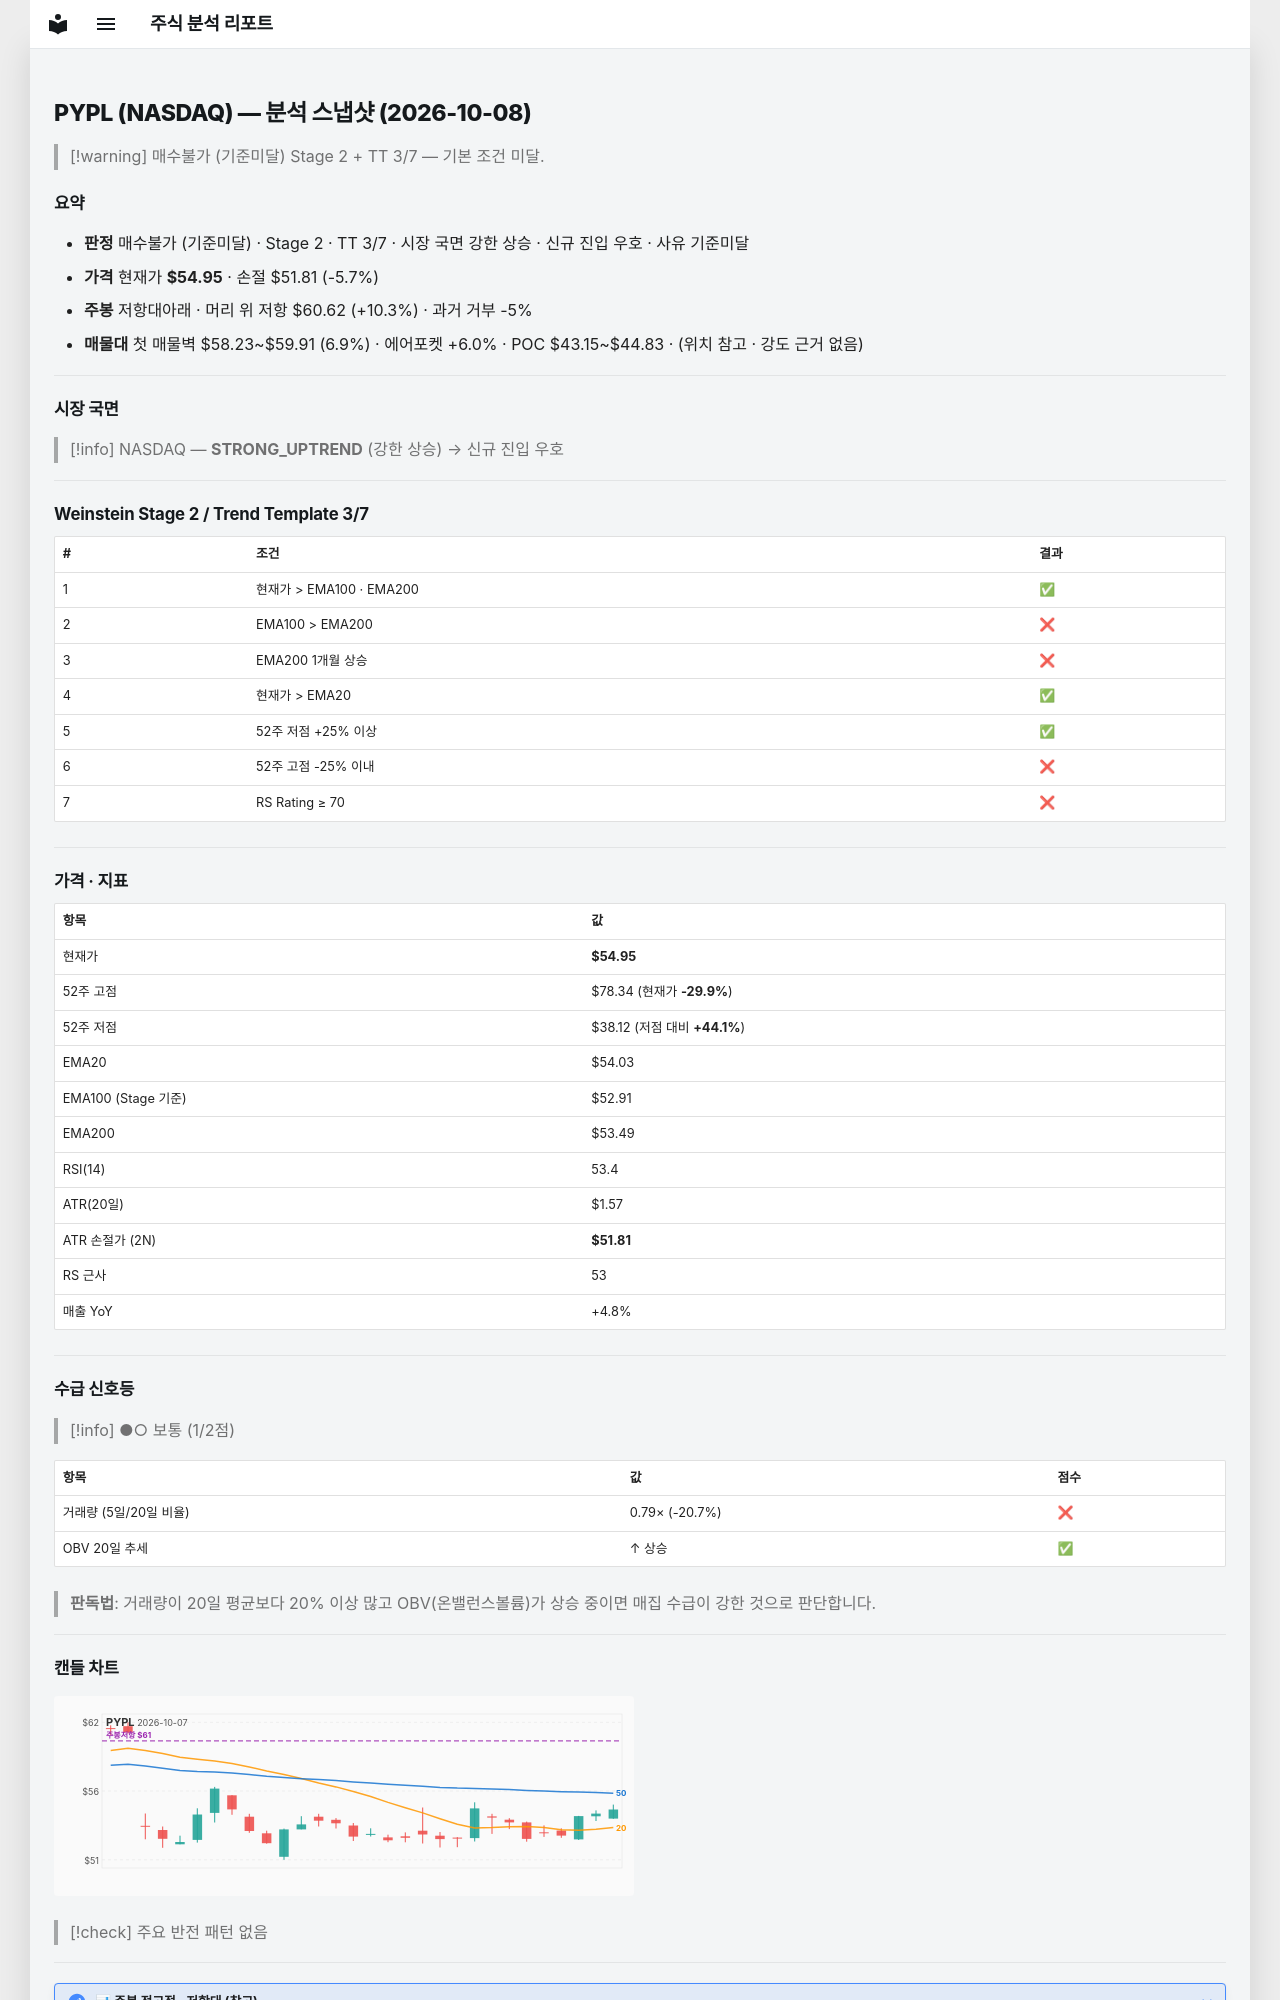

repository: soloandco/stock-reports · page: snapshots/PYPL-2026-10-08/index.html · generator: mkdocs

---
type: analysis-snapshot
title: PYPL 분석 스냅샷
ticker: PYPL
market: NASDAQ
created: 2026-10-08
updated: 2026-10-08
bar-date: 2026-10-07
verdict: 매수불가
verdict-reason: 기준미달
real-rr: 1.81
sma50-gap-pct: 1.7
weekly-position: 저항대아래
weekly-overhead-price: 60.62
weekly-overhead-pct: 10.3
stage: 2
trend-template-score: 3
tt-max: 7
ma-set: ema-20-100-200
price: 54.95000076293945
stop-price: 51.81241503863231
market-regime: STRONG_UPTREND
supply-demand-score: 1/2
supply-demand-label: 보통
status: tracking
tags:
  - stock-agent
  - watchlist
  - PYPL
  - analysis
related:
  - "[[analysis-template]]"
---

# PYPL (NASDAQ) — 분석 스냅샷 (2026-10-08)

> [!warning] 매수불가 (기준미달)
> Stage 2 + TT 3/7 — 기본 조건 미달.

## 요약

- **판정** 매수불가 (기준미달) · Stage 2 · TT 3/7 · 시장 국면 강한 상승 · 신규 진입 우호 · 사유 기준미달
- **가격** 현재가 **$54.95** · 손절 $51.81 (-5.7%)
- **주봉** 저항대아래 · 머리 위 저항 $60.62 (+10.3%) · 과거 거부 -5%
- **매물대** 첫 매물벽 $58.23~$59.91 (6.9%) · 에어포켓 +6.0% · POC $43.15~$44.83 · (위치 참고 · 강도 근거 없음)

---

## 시장 국면

> [!info] NASDAQ — **STRONG_UPTREND** (강한 상승) → 신규 진입 우호

---

## Weinstein Stage 2 / Trend Template 3/7

| # | 조건 | 결과 |
|---|------|------|
| 1 | 현재가 > EMA100 · EMA200 | ✅ |
| 2 | EMA100 > EMA200 | ❌ |
| 3 | EMA200 1개월 상승 | ❌ |
| 4 | 현재가 > EMA20 | ✅ |
| 5 | 52주 저점 +25% 이상 | ✅ |
| 6 | 52주 고점 -25% 이내 | ❌ |
| 7 | RS Rating ≥ 70 | ❌ |

---

## 가격 · 지표

| 항목 | 값 |
|------|---|
| 현재가 | **$54.95** |
| 52주 고점 | $78.34 (현재가 **-29.9%**) |
| 52주 저점 | $38.12 (저점 대비 **+44.1%**) |
| EMA20 | $54.03 |
| EMA100 (Stage 기준) | $52.91 |
| EMA200 | $53.49 |
| RSI(14) | 53.4 |
| ATR(20일) | $1.57 |
| ATR 손절가 (2N) | **$51.81** |
| RS 근사 | 53 |
| 매출 YoY | +4.8% |

---
## 수급 신호등

> [!info] ●○ 보통 (1/2점)

| 항목 | 값 | 점수 |
|------|------|------|
| 거래량 (5일/20일 비율) | 0.79× (-20.7%) | ❌ |
| OBV 20일 추세 | ↑ 상승 | ✅ |

> **판독법**: 거래량이 20일 평균보다 20% 이상 많고 OBV(온밸런스볼륨)가 상승 중이면 매집 수급이 강한 것으로 판단합니다.

---
